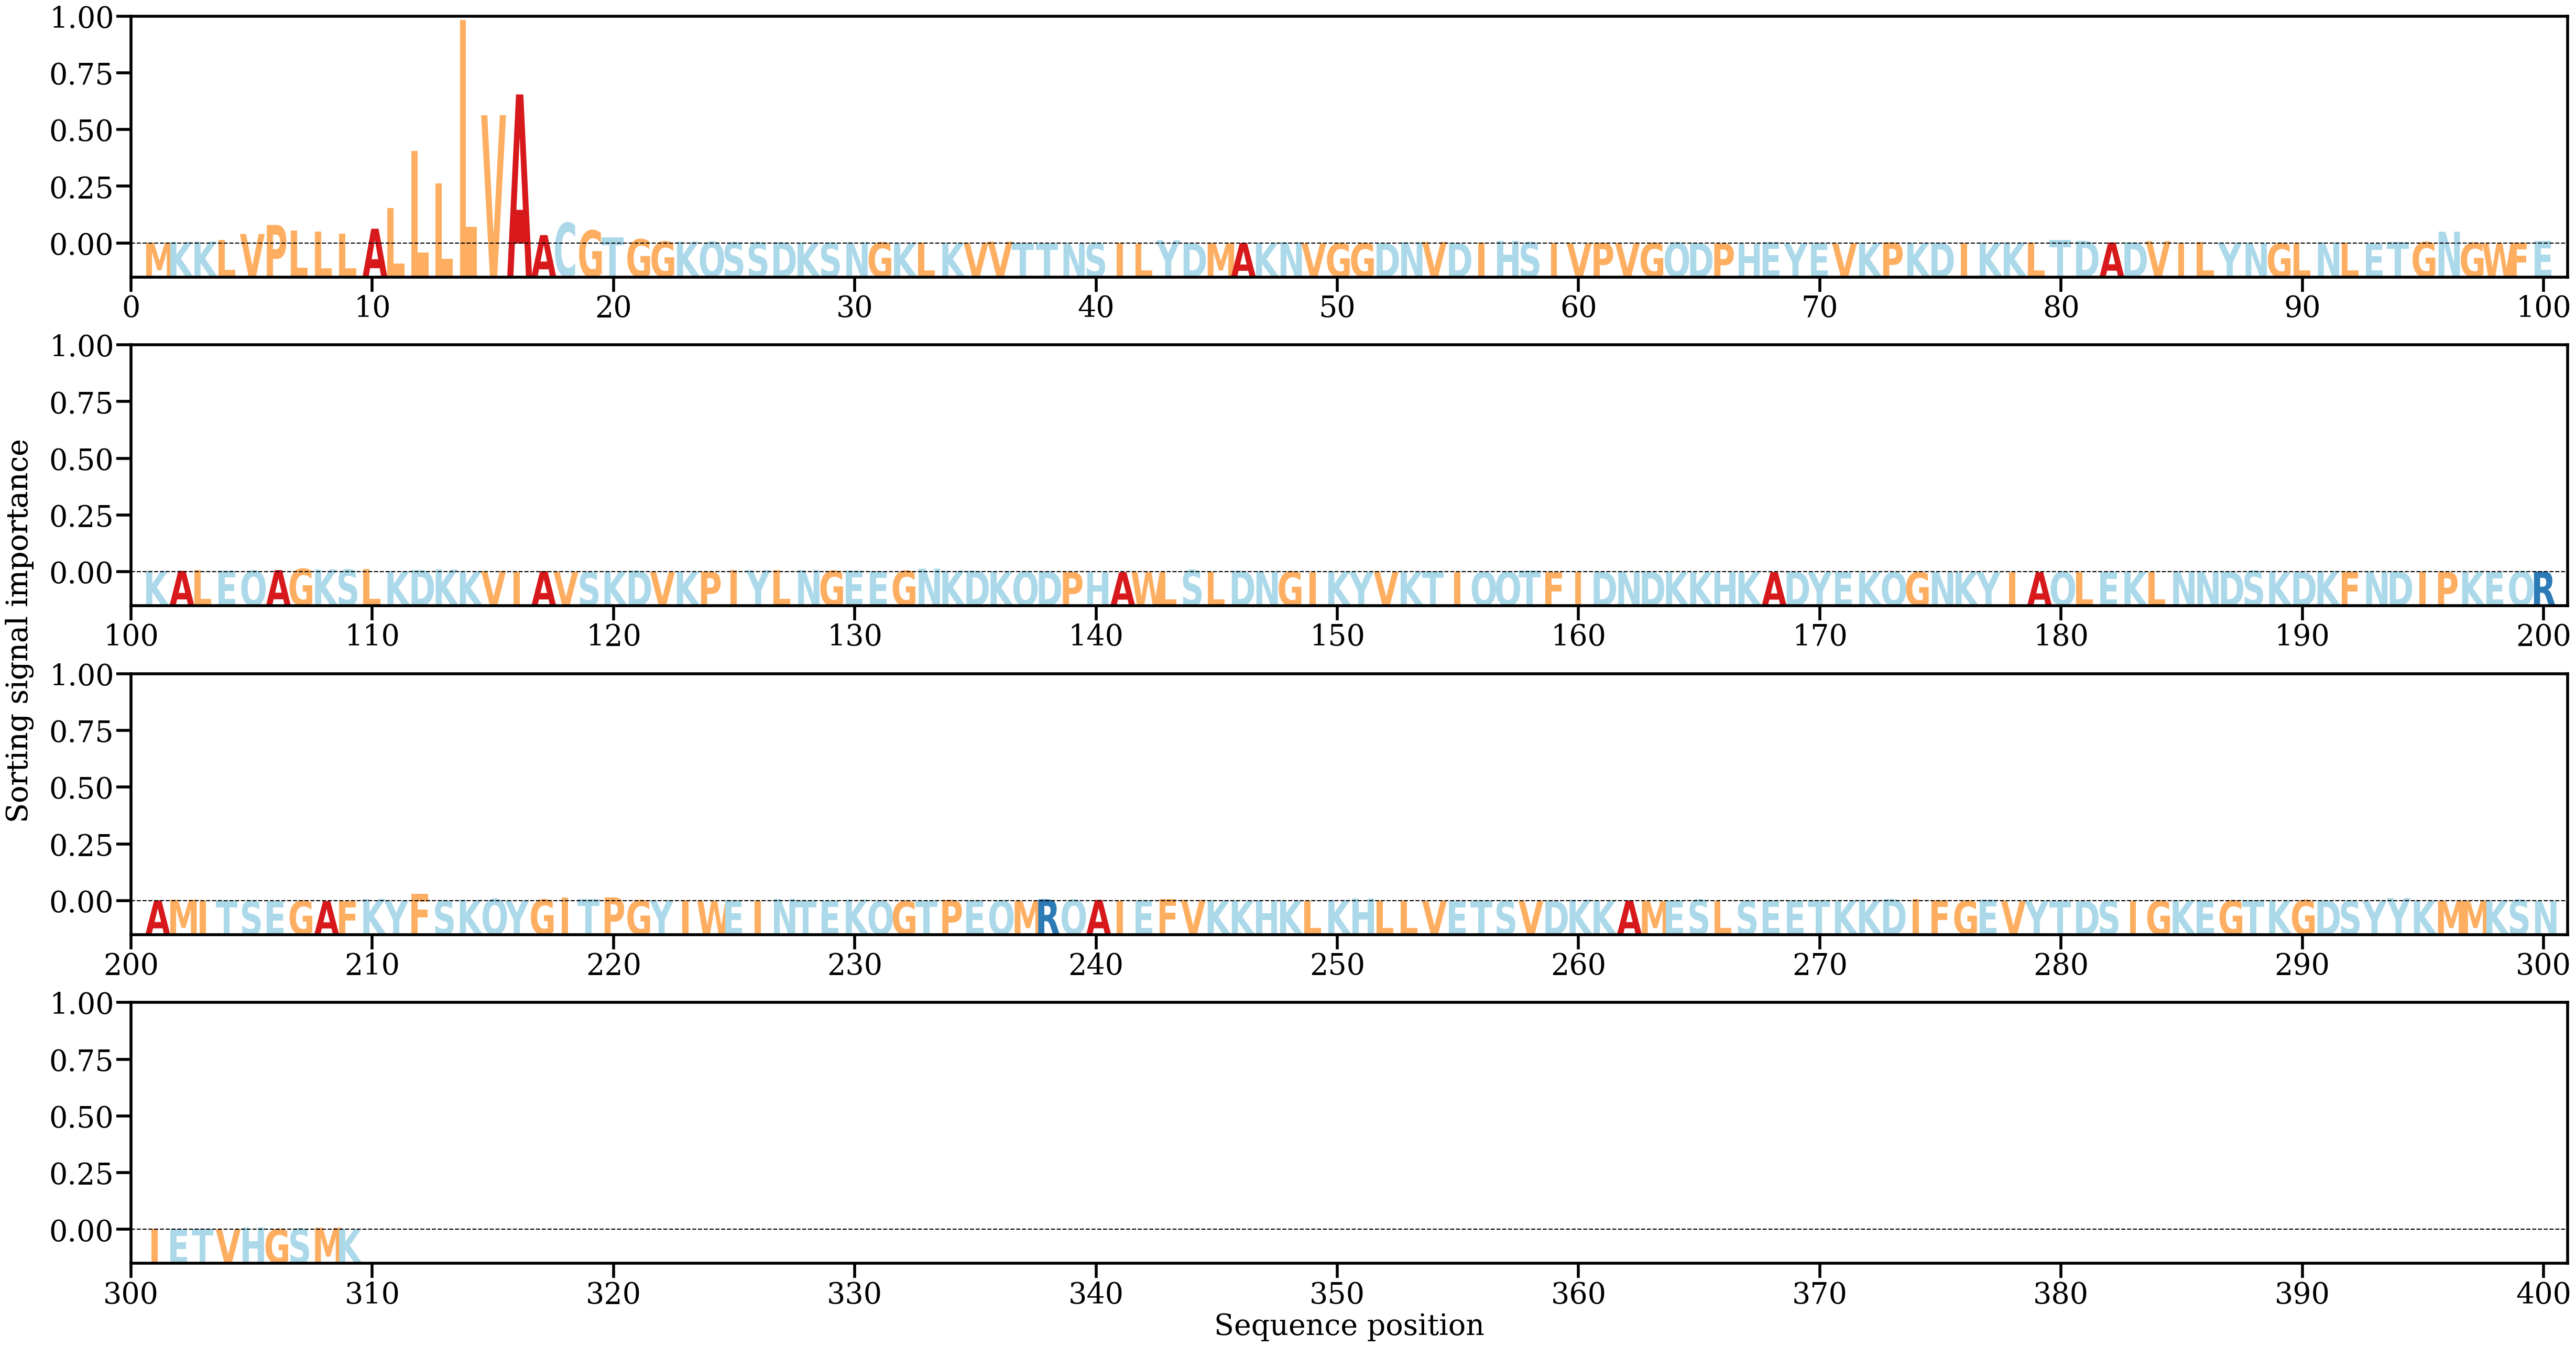

Source data for this figure (header and first rows):
AA, Alpha
M, [0.00073083]
K, [0.00134868]
K, [0.00167998]
L, [0.00315049]
V, [0.00862076]
P, [0.01681606]
L, [0.01186324]
L, [0.0106017]
L, [0.00910455]
A, [0.01341333]
L, [0.03216122]
L, [0.08416147]
L, [0.05438668]
L, [0.20286329]
V, [0.11652887]
A, [0.13536839]
A, [0.00763126]
C, [0.01874903]
G, [0.0118973]
T, [0.00544987]
G, [0.00385527]
G, [0.00176041]
K, [0.00163954]
Q, [0.00161486]
S, [0.00097718]
S, [0.00096477]
D, [0.00118691]
K, [0.00081295]
S, [0.00059359]
N, [0.00121129]
G, [0.00088839]
K, [0.00022804]
L, [0.00068512]
K, [0.00067798]
V, [0.00053241]
V, [0.00171352]
T, [0.00030191]
T, [7.127157e-05]
N, [0.0001447]
S, [0.00042604]
I, [0.00025059]
L, [4.3497195e-05]
Y, [0.00287843]
D, [0.0001832]
M, [0.00038833]
A, [0.00040387]
K, [0.00042564]
N, [0.00113602]
V, [0.00015171]
G, [0.00016338]
G, [0.00019284]
D, [0.00019288]
N, [0.00110719]
V, [0.00140524]
D, [0.00035836]
I, [0.00076483]
H, [0.00223879]
S, [0.00109556]
I, [0.00033121]
V, [9.0421585e-05]
... 249 more rows
